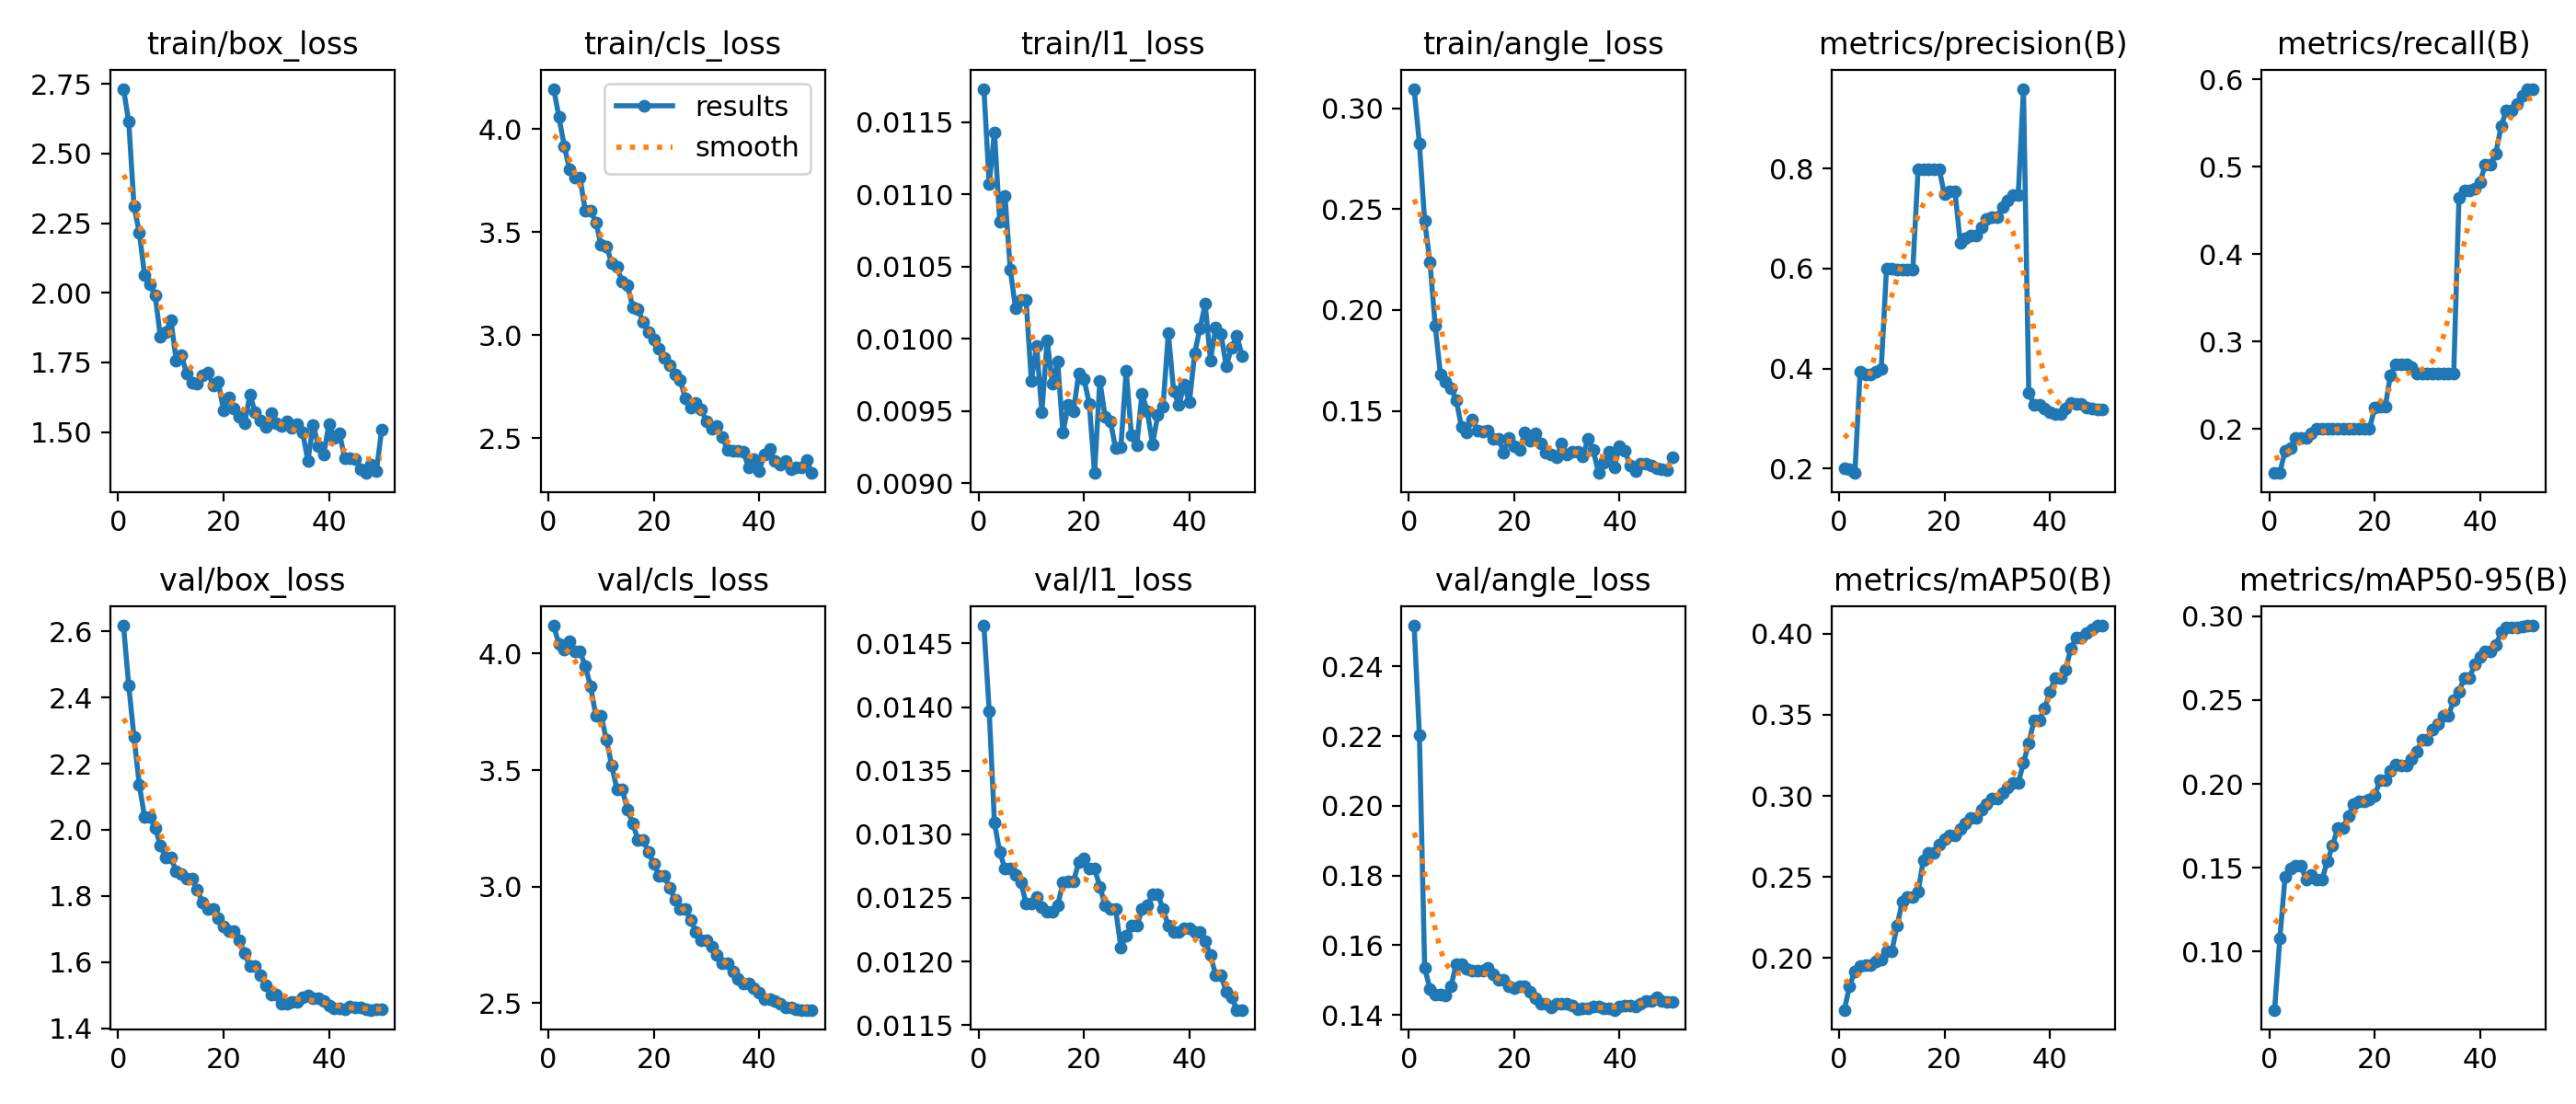

The table this chart was drawn from, first rows:
epoch, time, train/box_loss, train/cls_loss, train/l1_loss, train/angle_loss, metrics/precision(B), metrics/recall(B), metrics/mAP50(B), metrics/mAP50-95(B), val/box_loss, val/cls_loss, val/l1_loss, val/angle_loss, lr/pg0, lr/pg1, lr/pg2
1, 42.09, 2.733, 4.196, 0.01173, 0.3096, 0.2, 0.1495, 0.1678, 0.06534, 2.617, 4.12, 0.01464, 0.2517, 0.0002469, 0.0002469, 0.0002469
2, 77.24, 2.614, 4.058, 0.01107, 0.2824, 0.1988, 0.15, 0.1826, 0.1077, 2.436, 4.039, 0.01397, 0.2203, 0.000605, 0.000605, 0.000605
3, 110.1, 2.31, 3.919, 0.01143, 0.244, 0.1913, 0.175, 0.1917, 0.1448, 2.28, 4.015, 0.01309, 0.1535, 0.0009484, 0.0009484, 0.0009484
4, 144.8, 2.217, 3.804, 0.01081, 0.2238, 0.3945, 0.178, 0.1952, 0.1496, 2.136, 4.051, 0.01286, 0.1475, 0.001045, 0.001045, 0.001045
5, 176.9, 2.064, 3.764, 0.01099, 0.1922, 0.3878, 0.19, 0.1957, 0.1512, 2.039, 4.01, 0.01273, 0.1458, 0.001023, 0.001023, 0.001023
6, 211.6, 2.03, 3.764, 0.01048, 0.1679, 0.3878, 0.19, 0.1957, 0.1512, 2.039, 4.01, 0.01273, 0.1458, 0.001001, 0.001001, 0.001001
7, 244.8, 1.992, 3.603, 0.01021, 0.1644, 0.3935, 0.19, 0.1975, 0.1431, 2.006, 3.945, 0.01268, 0.1456, 0.000979, 0.000979, 0.000979
8, 277, 1.842, 3.605, 0.01027, 0.1612, 0.4, 0.1948, 0.1989, 0.1459, 1.953, 3.859, 0.01262, 0.1483, 0.000957, 0.000957, 0.000957
9, 310.7, 1.858, 3.548, 0.01027, 0.1552, 0.5993, 0.2, 0.2038, 0.1429, 1.915, 3.733, 0.01246, 0.1546, 0.000935, 0.000935, 0.000935
10, 343.9, 1.901, 3.437, 0.00971, 0.1419, 0.5993, 0.2, 0.2038, 0.1429, 1.915, 3.733, 0.01246, 0.1546, 0.000913, 0.000913, 0.000913
11, 376.8, 1.758, 3.432, 0.00995, 0.1394, 0.5978, 0.2, 0.2199, 0.1538, 1.875, 3.63, 0.01251, 0.1533, 0.000891, 0.000891, 0.000891
12, 411, 1.775, 3.351, 0.00949, 0.1457, 0.5976, 0.2, 0.2344, 0.1631, 1.866, 3.522, 0.01243, 0.1527, 0.000869, 0.000869, 0.000869
13, 443.7, 1.71, 3.331, 0.00999, 0.1403, 0.5984, 0.2, 0.2375, 0.1739, 1.853, 3.417, 0.01239, 0.1526, 0.000847, 0.000847, 0.000847
14, 478.1, 1.676, 3.26, 0.00969, 0.1396, 0.5984, 0.2, 0.2375, 0.1739, 1.853, 3.417, 0.01239, 0.1526, 0.000825, 0.000825, 0.000825
15, 511.3, 1.674, 3.242, 0.00984, 0.1402, 0.7992, 0.2, 0.241, 0.181, 1.818, 3.331, 0.01244, 0.1534, 0.000803, 0.000803, 0.000803
16, 545.1, 1.702, 3.137, 0.00935, 0.136, 0.7993, 0.2, 0.2603, 0.1879, 1.781, 3.271, 0.01262, 0.1516, 0.000781, 0.000781, 0.000781
17, 579.4, 1.714, 3.128, 0.00954, 0.1362, 0.7993, 0.2, 0.2645, 0.1898, 1.76, 3.201, 0.01263, 0.1501, 0.000759, 0.000759, 0.000759
18, 616.2, 1.668, 3.062, 0.0095, 0.1294, 0.7993, 0.2, 0.2645, 0.1898, 1.76, 3.201, 0.01263, 0.1501, 0.000737, 0.000737, 0.000737
19, 649, 1.679, 3.017, 0.00976, 0.1364, 0.7994, 0.2, 0.27, 0.1908, 1.732, 3.147, 0.01278, 0.1483, 0.000715, 0.000715, 0.000715
20, 682.2, 1.577, 2.978, 0.00972, 0.1325, 0.7479, 0.2239, 0.2732, 0.1929, 1.708, 3.098, 0.01281, 0.1476, 0.000693, 0.000693, 0.000693
21, 716.5, 1.623, 2.936, 0.00955, 0.1305, 0.7539, 0.2252, 0.2755, 0.2023, 1.693, 3.047, 0.01273, 0.1481, 0.000671, 0.000671, 0.000671
22, 750.5, 1.583, 2.89, 0.00907, 0.1392, 0.7539, 0.2252, 0.2755, 0.2023, 1.693, 3.047, 0.01273, 0.1481, 0.000649, 0.000649, 0.000649
23, 783.1, 1.554, 2.854, 0.00971, 0.1353, 0.6521, 0.2616, 0.2793, 0.208, 1.666, 2.994, 0.01259, 0.1466, 0.000627, 0.000627, 0.000627
24, 817.6, 1.531, 2.809, 0.00946, 0.1388, 0.6603, 0.2742, 0.283, 0.2117, 1.626, 2.945, 0.01244, 0.1447, 0.0006051, 0.0006051, 0.0006051
25, 852.2, 1.634, 2.782, 0.00943, 0.1338, 0.6667, 0.2742, 0.2865, 0.2108, 1.588, 2.903, 0.01241, 0.1432, 0.0005831, 0.0005831, 0.0005831
26, 885.7, 1.57, 2.694, 0.00924, 0.1291, 0.6667, 0.2742, 0.2865, 0.2108, 1.588, 2.903, 0.01241, 0.1432, 0.0005611, 0.0005611, 0.0005611
27, 918, 1.54, 2.649, 0.00925, 0.1286, 0.6824, 0.2704, 0.2916, 0.2149, 1.56, 2.856, 0.01211, 0.1421, 0.0005391, 0.0005391, 0.0005391
28, 951.5, 1.517, 2.673, 0.00978, 0.127, 0.699, 0.2629, 0.2949, 0.2192, 1.53, 2.806, 0.0122, 0.1432, 0.0005171, 0.0005171, 0.0005171
29, 986.4, 1.566, 2.64, 0.00933, 0.1336, 0.7034, 0.2629, 0.2986, 0.2264, 1.503, 2.772, 0.01228, 0.1431, 0.0004951, 0.0004951, 0.0004951
30, 1020, 1.532, 2.583, 0.00926, 0.1282, 0.7034, 0.2629, 0.2986, 0.2264, 1.503, 2.772, 0.01228, 0.1431, 0.0004731, 0.0004731, 0.0004731
31, 1053, 1.52, 2.547, 0.00962, 0.1299, 0.7236, 0.2629, 0.3019, 0.2324, 1.474, 2.742, 0.01241, 0.1426, 0.0004511, 0.0004511, 0.0004511
32, 1086, 1.539, 2.559, 0.0095, 0.1298, 0.7353, 0.2629, 0.3049, 0.236, 1.473, 2.708, 0.01244, 0.1416, 0.0004291, 0.0004291, 0.0004291
33, 1120, 1.515, 2.508, 0.00927, 0.1272, 0.747, 0.2629, 0.3078, 0.2406, 1.481, 2.672, 0.01253, 0.1419, 0.0004071, 0.0004071, 0.0004071
34, 1154, 1.526, 2.444, 0.00947, 0.1363, 0.747, 0.2629, 0.3078, 0.2406, 1.481, 2.672, 0.01253, 0.1419, 0.0003851, 0.0003851, 0.0003851
35, 1188, 1.499, 2.438, 0.00953, 0.1304, 0.9593, 0.2629, 0.3205, 0.25, 1.494, 2.636, 0.01241, 0.1423, 0.0003631, 0.0003631, 0.0003631
36, 1220, 1.396, 2.44, 0.01004, 0.1192, 0.3525, 0.464, 0.3323, 0.2548, 1.5, 2.604, 0.01228, 0.1423, 0.0003411, 0.0003411, 0.0003411
37, 1254, 1.526, 2.434, 0.00964, 0.1245, 0.3285, 0.4725, 0.3468, 0.2633, 1.491, 2.584, 0.01223, 0.1419, 0.0003191, 0.0003191, 0.0003191
38, 1286, 1.45, 2.36, 0.00954, 0.1296, 0.3285, 0.4725, 0.3468, 0.2633, 1.491, 2.584, 0.01223, 0.1419, 0.0002971, 0.0002971, 0.0002971
39, 1318, 1.418, 2.4, 0.00968, 0.1222, 0.3211, 0.4748, 0.3541, 0.2716, 1.482, 2.564, 0.01226, 0.1414, 0.0002751, 0.0002751, 0.0002751
40, 1351, 1.53, 2.343, 0.00956, 0.1323, 0.3124, 0.4826, 0.3639, 0.276, 1.469, 2.544, 0.01226, 0.1424, 0.0002531, 0.0002531, 0.0002531
41, 1379, 1.477, 2.423, 0.0099, 0.1301, 0.3098, 0.5022, 0.3727, 0.2792, 1.459, 2.518, 0.01223, 0.1427, 0.0002311, 0.0002311, 0.0002311
42, 1406, 1.494, 2.448, 0.01007, 0.1229, 0.3098, 0.5022, 0.3727, 0.2792, 1.459, 2.518, 0.01223, 0.1427, 0.0002091, 0.0002091, 0.0002091
43, 1433, 1.405, 2.389, 0.01024, 0.1201, 0.3208, 0.5154, 0.378, 0.2826, 1.458, 2.509, 0.01216, 0.1426, 0.0001871, 0.0001871, 0.0001871
44, 1462, 1.407, 2.373, 0.00985, 0.1239, 0.3313, 0.5463, 0.3911, 0.2903, 1.465, 2.497, 0.01205, 0.1433, 0.0001651, 0.0001651, 0.0001651
45, 1490, 1.403, 2.389, 0.01008, 0.124, 0.3304, 0.5645, 0.3978, 0.2933, 1.463, 2.483, 0.01189, 0.1441, 0.0001431, 0.0001431, 0.0001431
46, 1517, 1.366, 2.349, 0.01003, 0.123, 0.3304, 0.5645, 0.3978, 0.2933, 1.463, 2.483, 0.01189, 0.1441, 0.0001211, 0.0001211, 0.0001211
47, 1544, 1.352, 2.358, 0.00981, 0.1215, 0.3231, 0.5713, 0.4006, 0.2934, 1.457, 2.476, 0.01176, 0.145, 9.91012e-05, 9.91012e-05, 9.91012e-05
48, 1571, 1.384, 2.359, 0.00994, 0.1211, 0.3197, 0.5813, 0.4026, 0.2936, 1.456, 2.472, 0.01172, 0.1441, 7.71034e-05, 7.71034e-05, 7.71034e-05
49, 1598, 1.359, 2.395, 0.01002, 0.1207, 0.3186, 0.5891, 0.4051, 0.2944, 1.457, 2.471, 0.01162, 0.1437, 5.51056e-05, 5.51056e-05, 5.51056e-05
50, 1626, 1.507, 2.332, 0.00988, 0.1269, 0.3186, 0.5891, 0.4051, 0.2944, 1.457, 2.471, 0.01162, 0.1437, 3.31078e-05, 3.31078e-05, 3.31078e-05
